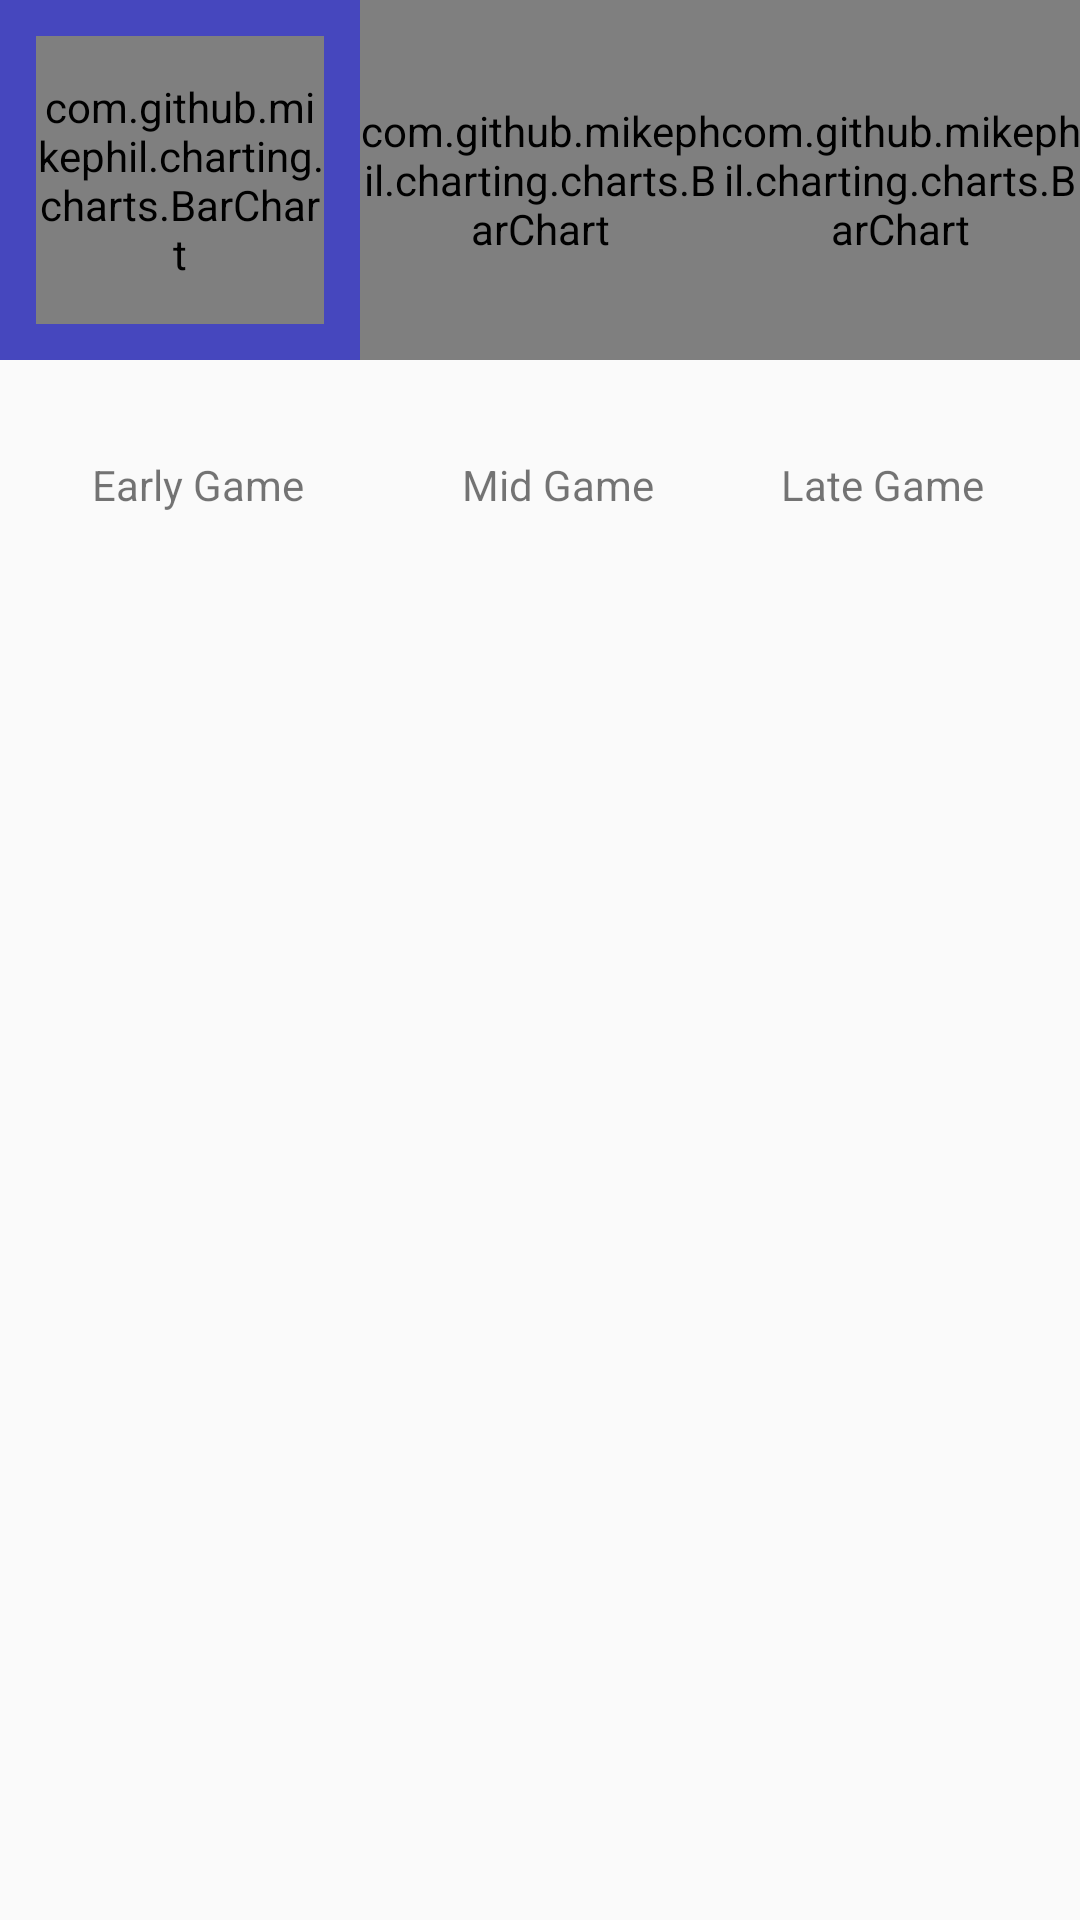

Here is an Android app screen rendered from its layout file. Give the layout XML and the strings, colors and styles it references.
<!-- AndroidManifest.xml: application theme AppTheme -->
<!-- res/layout/three_stage_stat_view.xml -->
<?xml version="1.0" encoding="utf-8"?>
<RelativeLayout xmlns:android="http://schemas.android.com/apk/res/android"
    xmlns:app="http://schemas.android.com/apk/res-auto"
    android:orientation="vertical"
    android:layout_width="match_parent"
    android:layout_height="match_parent">
    <LinearLayout
        android:id="@+id/chart_summary_wrapper"
        android:layout_width="match_parent"
        android:layout_height="wrap_content"
        android:layout_alignParentStart="true"
        android:orientation="horizontal">

        <RelativeLayout
            android:layout_width="0dp"
            android:padding="12dp"
            android:background="@color/colorPrimaryLight"
            android:layout_height="@dimen/pie_chart_standard_height"
            android:layout_weight="1">

            <com.github.mikephil.charting.charts.BarChart
                android:id="@+id/earlyGameGraph"
                android:layout_width="match_parent"
                android:layout_height="@dimen/pie_chart_standard_height" />
        </RelativeLayout>

        <com.github.mikephil.charting.charts.BarChart
            android:id="@+id/midGameGraph"
            android:layout_width="0dp"
            android:layout_height="@dimen/pie_chart_standard_height"
            android:layout_gravity="center_vertical"
            android:layout_weight="1" />

        <com.github.mikephil.charting.charts.BarChart
            android:id="@+id/lateGameGraph"
            android:layout_width="0dp"
            android:layout_height="@dimen/pie_chart_standard_height"
            android:layout_gravity="center_vertical"
            android:layout_weight="1" />
    </LinearLayout>

    <LinearLayout
        android:id="@+id/chart_icons_wrapper"
        android:layout_marginTop="32dp"
        android:layout_marginBottom="16dp"
        android:layout_below="@+id/chart_summary_wrapper"
        android:layout_width="match_parent"
        android:layout_height="wrap_content"
        android:orientation="horizontal">
        <TextView
            android:id="@+id/earlyGameTitle"
            android:layout_width="12dp"
            android:layout_marginStart="12dp"
            android:gravity="center"
            android:layout_height="wrap_content"
            android:layout_weight="1"
            android:text="@string/early_game" />
        <TextView
            android:id="@+id/midGameTitle"
            android:layout_marginStart="12dp"
            android:layout_weight="1"
            android:gravity="center"
            android:text="@string/mid_game"
            android:layout_width="12dp"
            android:layout_height="wrap_content" />
        <TextView
            android:id="@+id/lateGameTitle"
            android:layout_marginEnd="12dp"
            android:layout_weight="1"
            android:layout_width="12dp"
            android:gravity="center"
            android:text="@string/late_game"
            android:layout_height="wrap_content" />
    </LinearLayout>
</RelativeLayout>
<!-- resources referenced by this layout -->
<resources>
  <color name="colorPrimaryLight">#4647BE</color>
  <dimen name="pie_chart_standard_height">120dp</dimen>
  <string name="early_game">Early Game</string>
  <string name="late_game">Late Game</string>
  <string name="mid_game">Mid Game</string>
  <style name="AppTheme" parent="Theme.AppCompat.Light.NoActionBar">
          
          <item name="colorPrimary">@color/colorPrimary</item>
          <item name="colorPrimaryDark">@color/colorPrimaryDark</item>
          <item name="colorAccent">@color/colorAccent</item>
  
      </style>
  <color name="colorPrimary">#2196F3</color>
  <color name="colorPrimaryDark">#467FD7</color>
  <color name="colorAccent">#E94E5E</color>
</resources>
